Image classification data set "dataset_cleaned" (Diogo-Rodriigues/AP_Modulo2 on GitHub). Class labels (4): biliary leaks, lithiasis, normal, stricture.

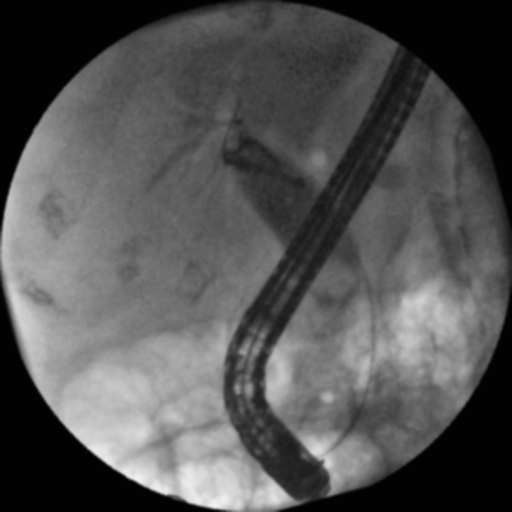
Label: lithiasis

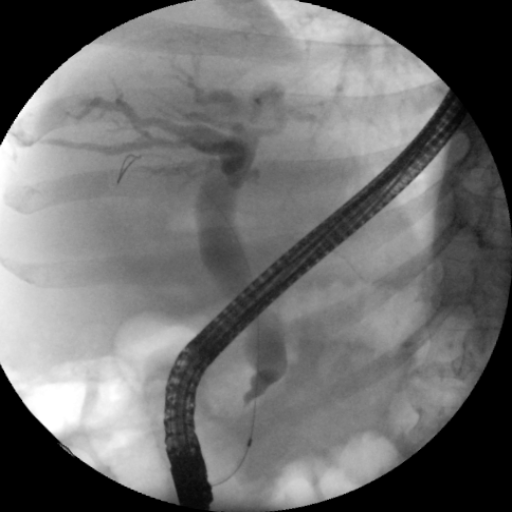
Label: stricture

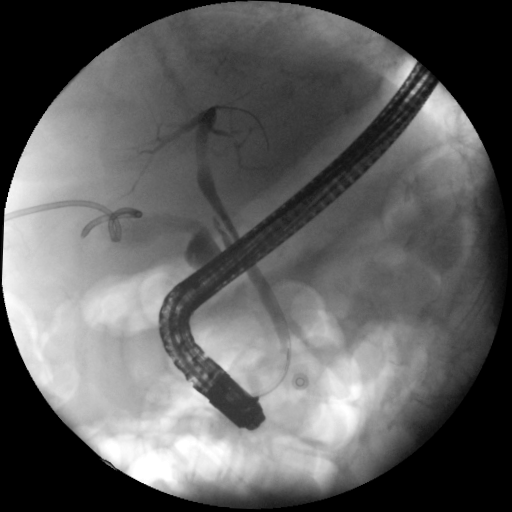
Label: biliary leaks

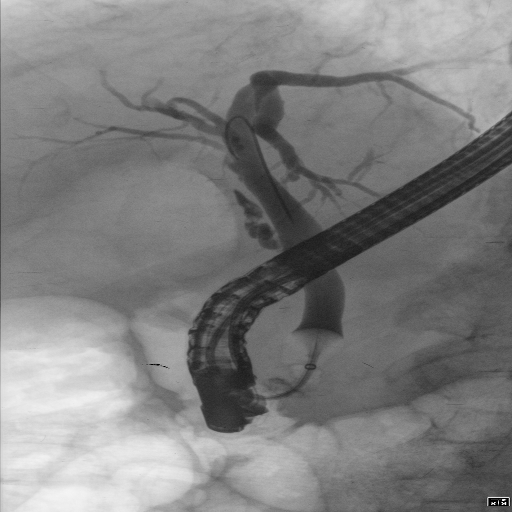
Label: normal

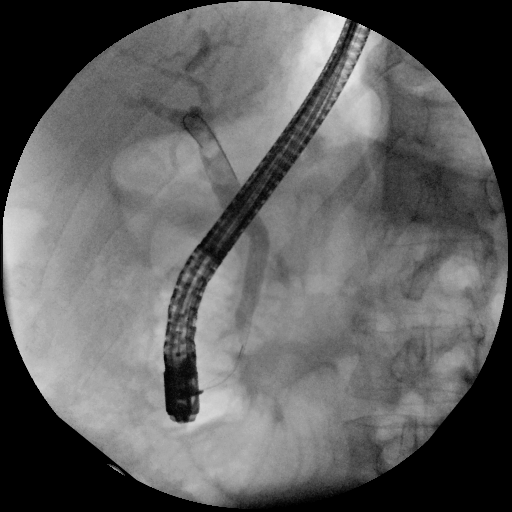
Label: lithiasis

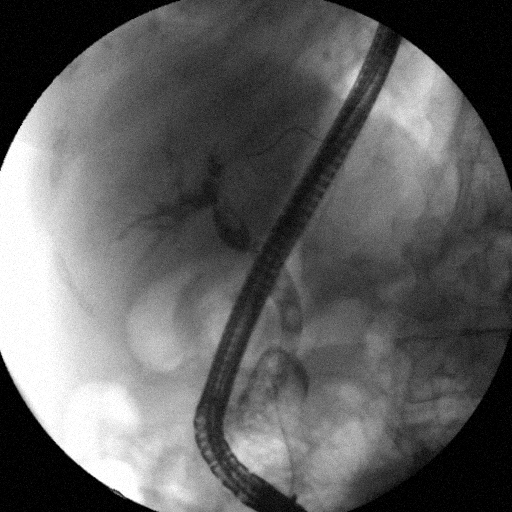
Label: stricture
